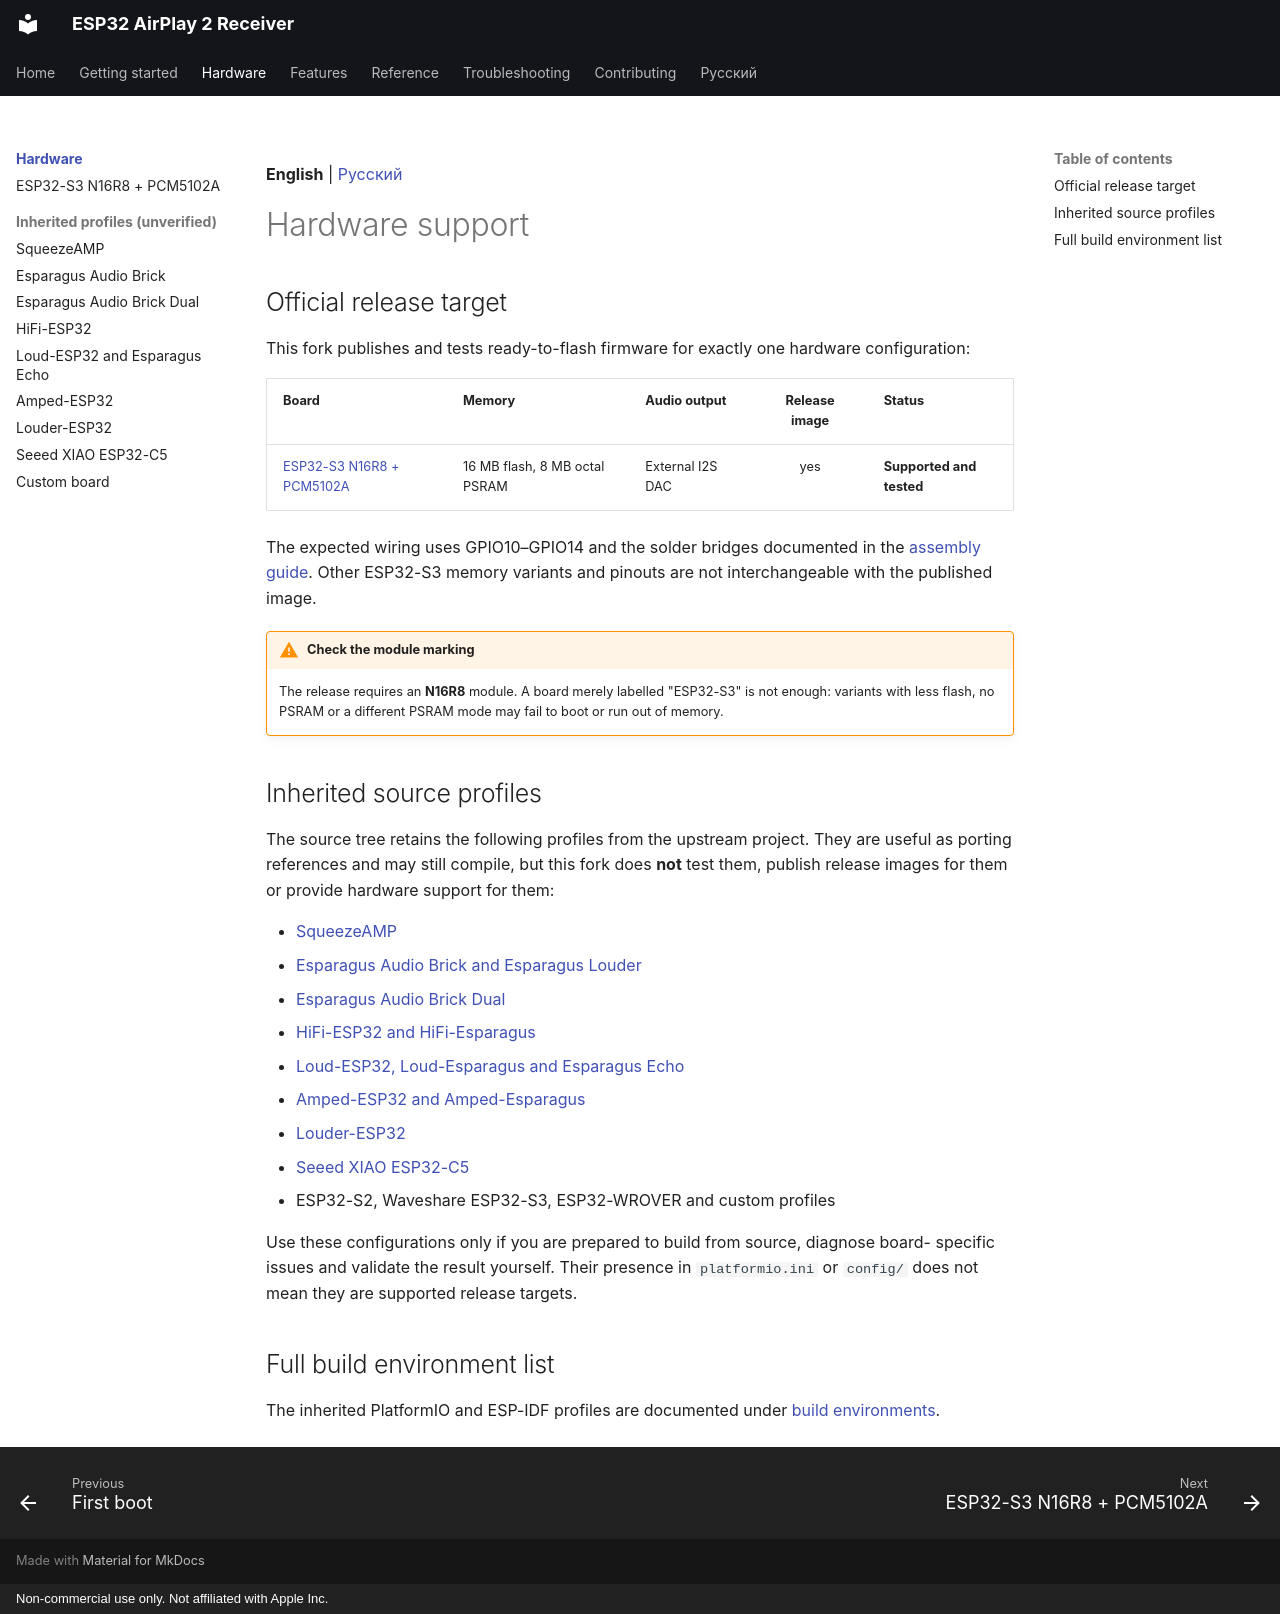

repository: serverdevel/airplay-esp32 · page: boards/index.html · generator: mkdocs · copyright: Non-commercial use only. Not affiliated with Apple Inc.

**English** | [Русский](../ru/boards/index.md)

# Hardware support

## Official release target

This fork publishes and tests ready-to-flash firmware for exactly one hardware
configuration:

| Board | Memory | Audio output | Release image | Status |
| --- | --- | --- | :-: | --- |
| [ESP32-S3 N16R8 + PCM5102A](esp32s3-pcm5102a.md) | 16 MB flash, 8 MB octal PSRAM | External I2S DAC | yes | **Supported and tested** |

The expected wiring uses GPIO10–GPIO14 and the solder bridges documented in the
[assembly guide](../getting-started/assembly.md). Other ESP32-S3 memory variants and
pinouts are not interchangeable with the published image.

!!! warning "Check the module marking"

    The release requires an **N16R8** module. A board merely labelled "ESP32-S3" is not
    enough: variants with less flash, no PSRAM or a different PSRAM mode may fail to boot
    or run out of memory.

## Inherited source profiles

The source tree retains the following profiles from the upstream project. They are useful
as porting references and may still compile, but this fork does **not** test them, publish
release images for them or provide hardware support for them:

- [SqueezeAMP](squeezeamp.md)
- [Esparagus Audio Brick and Esparagus Louder](esparagus-audio-brick.md)
- [Esparagus Audio Brick Dual](esparagus-audio-brick-dual-dac.md)
- [HiFi-ESP32 and HiFi-Esparagus](hifi-esp32.md)
- [Loud-ESP32, Loud-Esparagus and Esparagus Echo](loud-esp32.md)
- [Amped-ESP32 and Amped-Esparagus](amped-esp32.md)
- [Louder-ESP32](louder-esp32.md)
- [Seeed XIAO ESP32-C5](xiao-esp32c5.md)
- ESP32-S2, Waveshare ESP32-S3, ESP32-WROVER and custom profiles

Use these configurations only if you are prepared to build from source, diagnose board-
specific issues and validate the result yourself. Their presence in `platformio.ini` or
`config/` does not mean they are supported release targets.

## Full build environment list

The inherited PlatformIO and ESP-IDF profiles are documented under
[build environments](../reference/build-environments.md).
